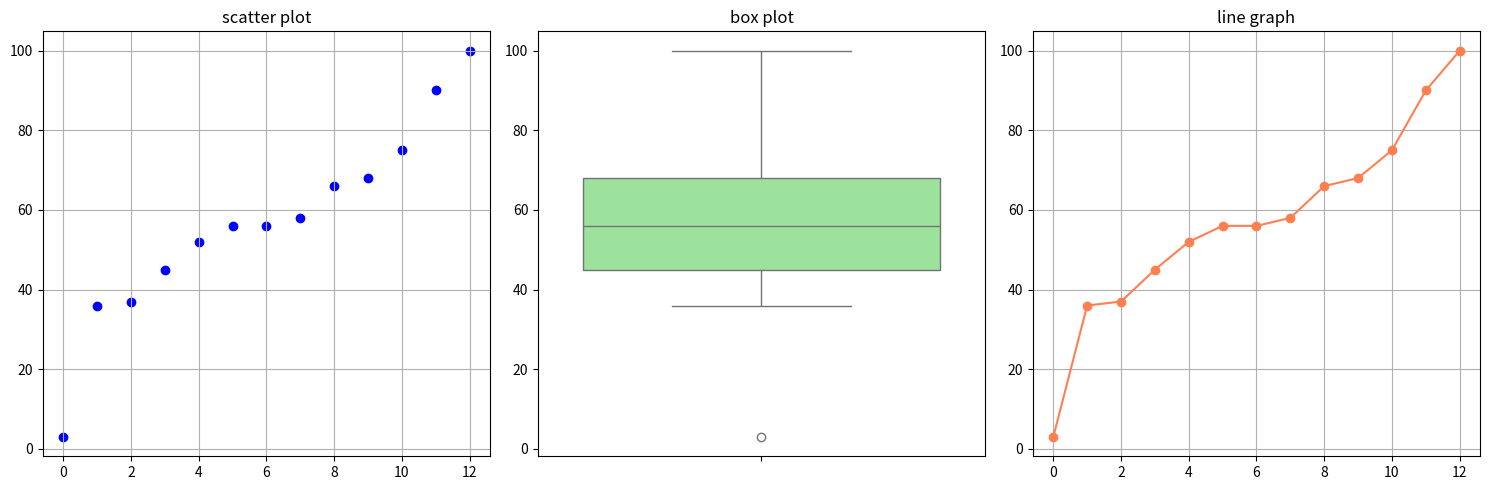

The script that saved this image:
import pandas as pd
from scipy import stats
#예제 데이터
data = [3, 36, 37, 45 ,52,56, 56 ,58, 66, 68, 75, 90, 100]

#기술 통계
#중심경향성 : 평균, 중앙값, 최빈값
mean = pd.Series(data).mean()
median = pd.Series(data).median()
mode = pd.Series(data).mode()

print(f"mean:{mean}, median:{median}, mode:{mode[0]}")


#산포도 : 범위, 분산, 표준편차
range_ = max(data) - min(data)
variance = pd.Series(data).var()
std_dev = pd.Series(data).std()
print(f"range:{range_}, variance:{variance}, standard deviation:{std_dev}")

df=pd.Series(data)
#1사분위와 3사분위를 계산
Q1 = df.quantile(0.25)
Q3 = df.quantile(0.75)

#사분위편차 계산
IQR = Q3 - Q1
print(f"1분위:{Q1}, 3분위:{Q3}, 사분위편차(IQR):{IQR}")

df.describe() #기초 통계 요약

df.info()#기본정보(null값, )
import matplotlib.pyplot as plt
import seaborn as sns
#그래프 데이터 보기
plt.figure(figsize=(15, 5))
#산점도 그리기
index = range(len(data))
plt.subplot(1, 3, 1)
plt.scatter(index, data, color='blue', marker='o')
plt.title('scatter plot')
plt.grid(True)
#박스 플롯
plt.subplot(1, 3, 2)
sns.boxplot(data, color='lightgreen')
plt.title('box plot')
#선 그래프
plt.subplot(1, 3, 3)
plt.plot(data,  marker='o', linestyle='-', color='coral')
plt.title('line graph')
plt.grid(True)
plt.tight_layout()
plt.show()